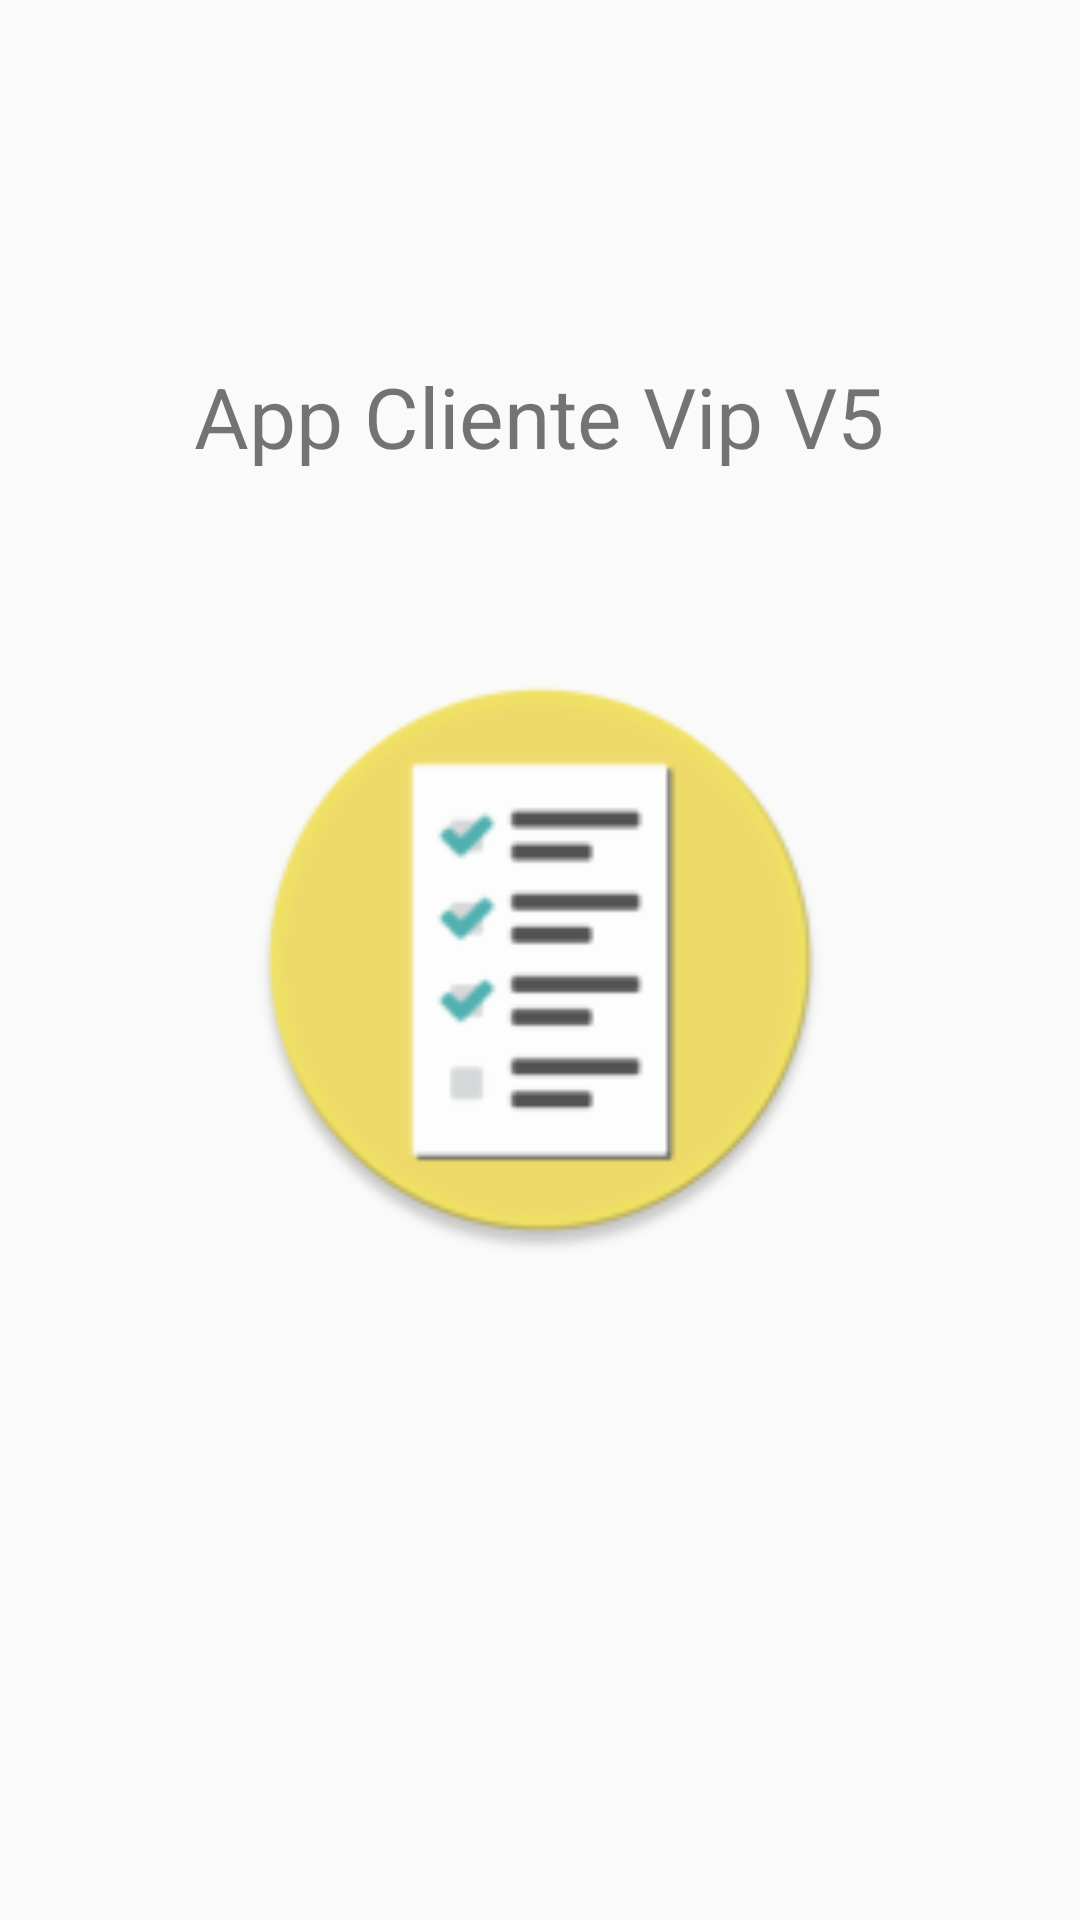

Write the Android layout XML for this screen, with the resource values it uses.
<!-- AndroidManifest.xml: application theme AppTheme -->
<!-- res/layout/activity_splash.xml -->
<?xml version="1.0" encoding="utf-8"?>
<androidx.constraintlayout.widget.ConstraintLayout xmlns:android="http://schemas.android.com/apk/res/android"
    xmlns:app="http://schemas.android.com/apk/res-auto"
    xmlns:tools="http://schemas.android.com/tools"
    android:layout_width="match_parent"
    android:layout_height="match_parent"
    tools:context=".view.SplashActivity">


    <ImageView
        android:id="@+id/imageView"
        android:layout_width="196dp"
        android:layout_height="196dp"
        app:layout_constraintBottom_toBottomOf="parent"
        app:layout_constraintEnd_toEndOf="parent"
        app:layout_constraintStart_toStartOf="parent"
        app:layout_constraintTop_toTopOf="parent"
        app:srcCompat="@mipmap/ic_launcher_round" />

    <TextView
        android:id="@+id/txtAppName"
        android:layout_width="wrap_content"
        android:layout_height="wrap_content"
        android:layout_marginTop="120dp"
        android:text="@string/app_name"
        android:textSize="28sp"
        app:layout_constraintEnd_toEndOf="parent"
        app:layout_constraintHorizontal_bias="0.497"
        app:layout_constraintStart_toStartOf="parent"
        app:layout_constraintTop_toTopOf="parent" />
</androidx.constraintlayout.widget.ConstraintLayout>
<!-- resources referenced by this layout -->
<resources>
  <!-- mipmap ic_launcher_round: png bitmap (mipmap-hdpi, 3805 bytes) -->
  <string name="app_name">App Cliente Vip V5</string>
  <style name="AppTheme" parent="Theme.AppCompat.Light.DarkActionBar">
          
          <item name="colorPrimary">@color/colorPrimary</item>
          <item name="colorPrimaryDark">@color/colorPrimaryDark</item>
          <item name="colorAccent">@color/colorAccent</item>
      </style>
  <color name="colorPrimary">#a7ffeb</color>
  <color name="colorPrimaryDark">#75ccb9</color>
  <color name="colorAccent">#D81B60</color>
</resources>
